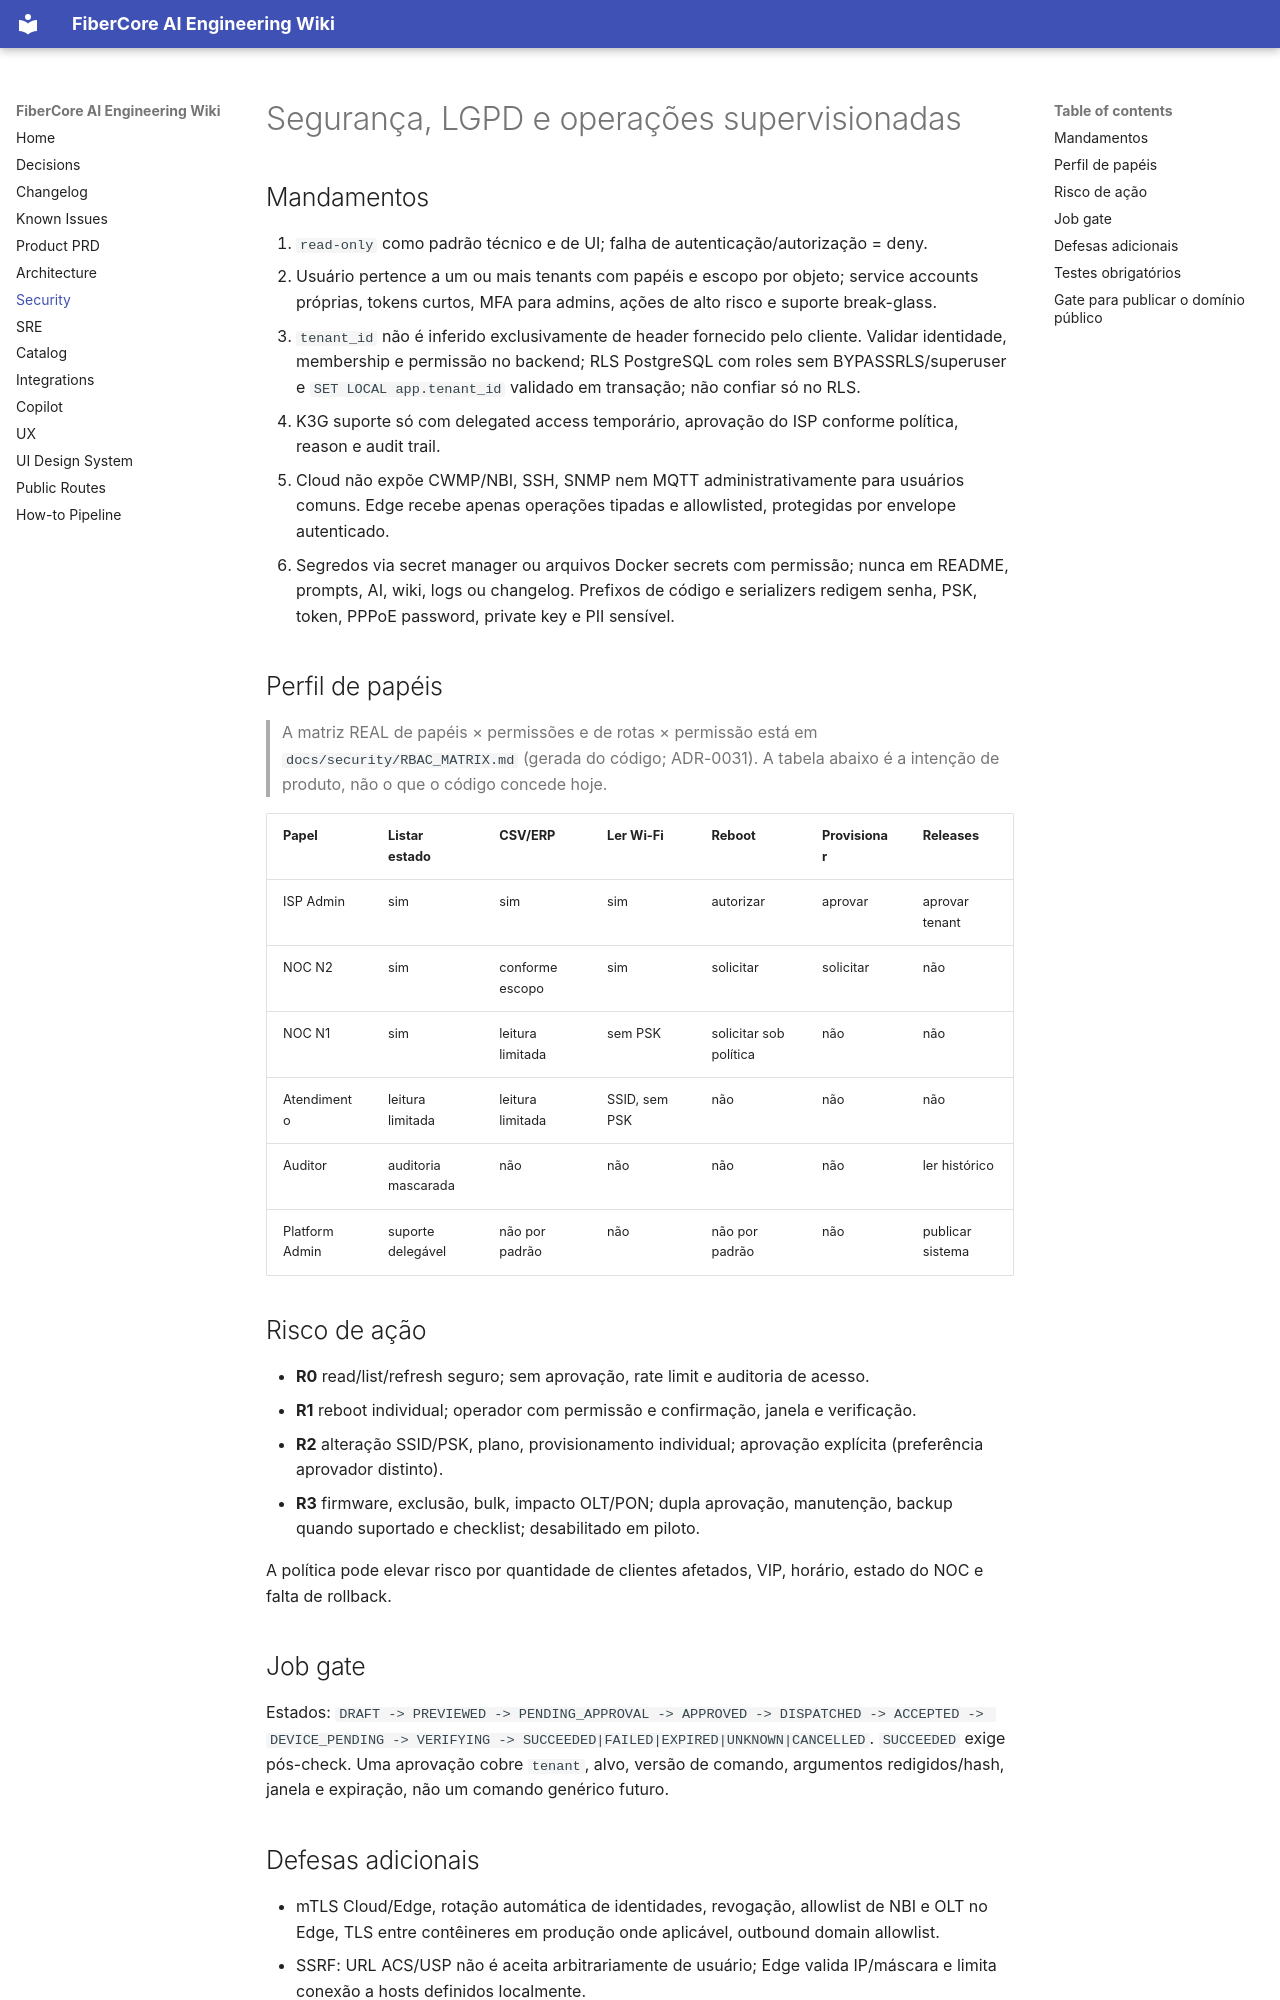

repository: keslleykledston/44-fibercore_ai · page: security/SECURITY_AND_APPROVALS/index.html · generator: mkdocs

# Segurança, LGPD e operações supervisionadas

## Mandamentos

1. `read-only` como padrão técnico e de UI; falha de autenticação/autorização = deny.
2. Usuário pertence a um ou mais tenants com papéis e escopo por objeto; service accounts próprias, tokens curtos, MFA para admins, ações de alto risco e suporte break-glass.
3. `tenant_id` não é inferido exclusivamente de header fornecido pelo cliente. Validar identidade, membership e permissão no backend; RLS PostgreSQL com roles sem BYPASSRLS/superuser e `SET LOCAL app.tenant_id` validado em transação; não confiar só no RLS.
4. K3G suporte só com delegated access temporário, aprovação do ISP conforme política, reason e audit trail.
5. Cloud não expõe CWMP/NBI, SSH, SNMP nem MQTT administrativamente para usuários comuns. Edge recebe apenas operações tipadas e allowlisted, protegidas por envelope autenticado.
6. Segredos via secret manager ou arquivos Docker secrets com permissão; nunca em README, prompts, AI, wiki, logs ou changelog. Prefixos de código e serializers redigem senha, PSK, token, PPPoE password, private key e PII sensível.

## Perfil de papéis

> A matriz REAL de papéis × permissões e de rotas × permissão está em `docs/security/RBAC_MATRIX.md` (gerada do código; ADR-0031). A tabela abaixo é a intenção de produto, não o que o código concede hoje.

| Papel | Listar estado | CSV/ERP | Ler Wi-Fi | Reboot | Provisionar | Releases |
|---|---|---|---|---|---|---|
| ISP Admin | sim | sim | sim | autorizar | aprovar | aprovar tenant |
| NOC N2 | sim | conforme escopo | sim | solicitar | solicitar | não |
| NOC N1 | sim | leitura limitada | sem PSK | solicitar sob política | não | não |
| Atendimento | leitura limitada | leitura limitada | SSID, sem PSK | não | não | não |
| Auditor | auditoria mascarada | não | não | não | não | ler histórico |
| Platform Admin | suporte delegável | não por padrão | não | não por padrão | não | publicar sistema |

## Risco de ação

- **R0** read/list/refresh seguro; sem aprovação, rate limit e auditoria de acesso.
- **R1** reboot individual; operador com permissão e confirmação, janela e verificação.
- **R2** alteração SSID/PSK, plano, provisionamento individual; aprovação explícita (preferência aprovador distinto).
- **R3** firmware, exclusão, bulk, impacto OLT/PON; dupla aprovação, manutenção, backup quando suportado e checklist; desabilitado em piloto.

A política pode elevar risco por quantidade de clientes afetados, VIP, horário, estado do NOC e falta de rollback.

## Job gate

Estados: `DRAFT -> PREVIEWED -> PENDING_APPROVAL -> APPROVED -> DISPATCHED -> ACCEPTED -> DEVICE_PENDING -> VERIFYING -> SUCCEEDED|FAILED|EXPIRED|UNKNOWN|CANCELLED`. `SUCCEEDED` exige pós-check. Uma aprovação cobre `tenant`, alvo, versão de comando, argumentos redigidos/hash, janela e expiração, não um comando genérico futuro.
